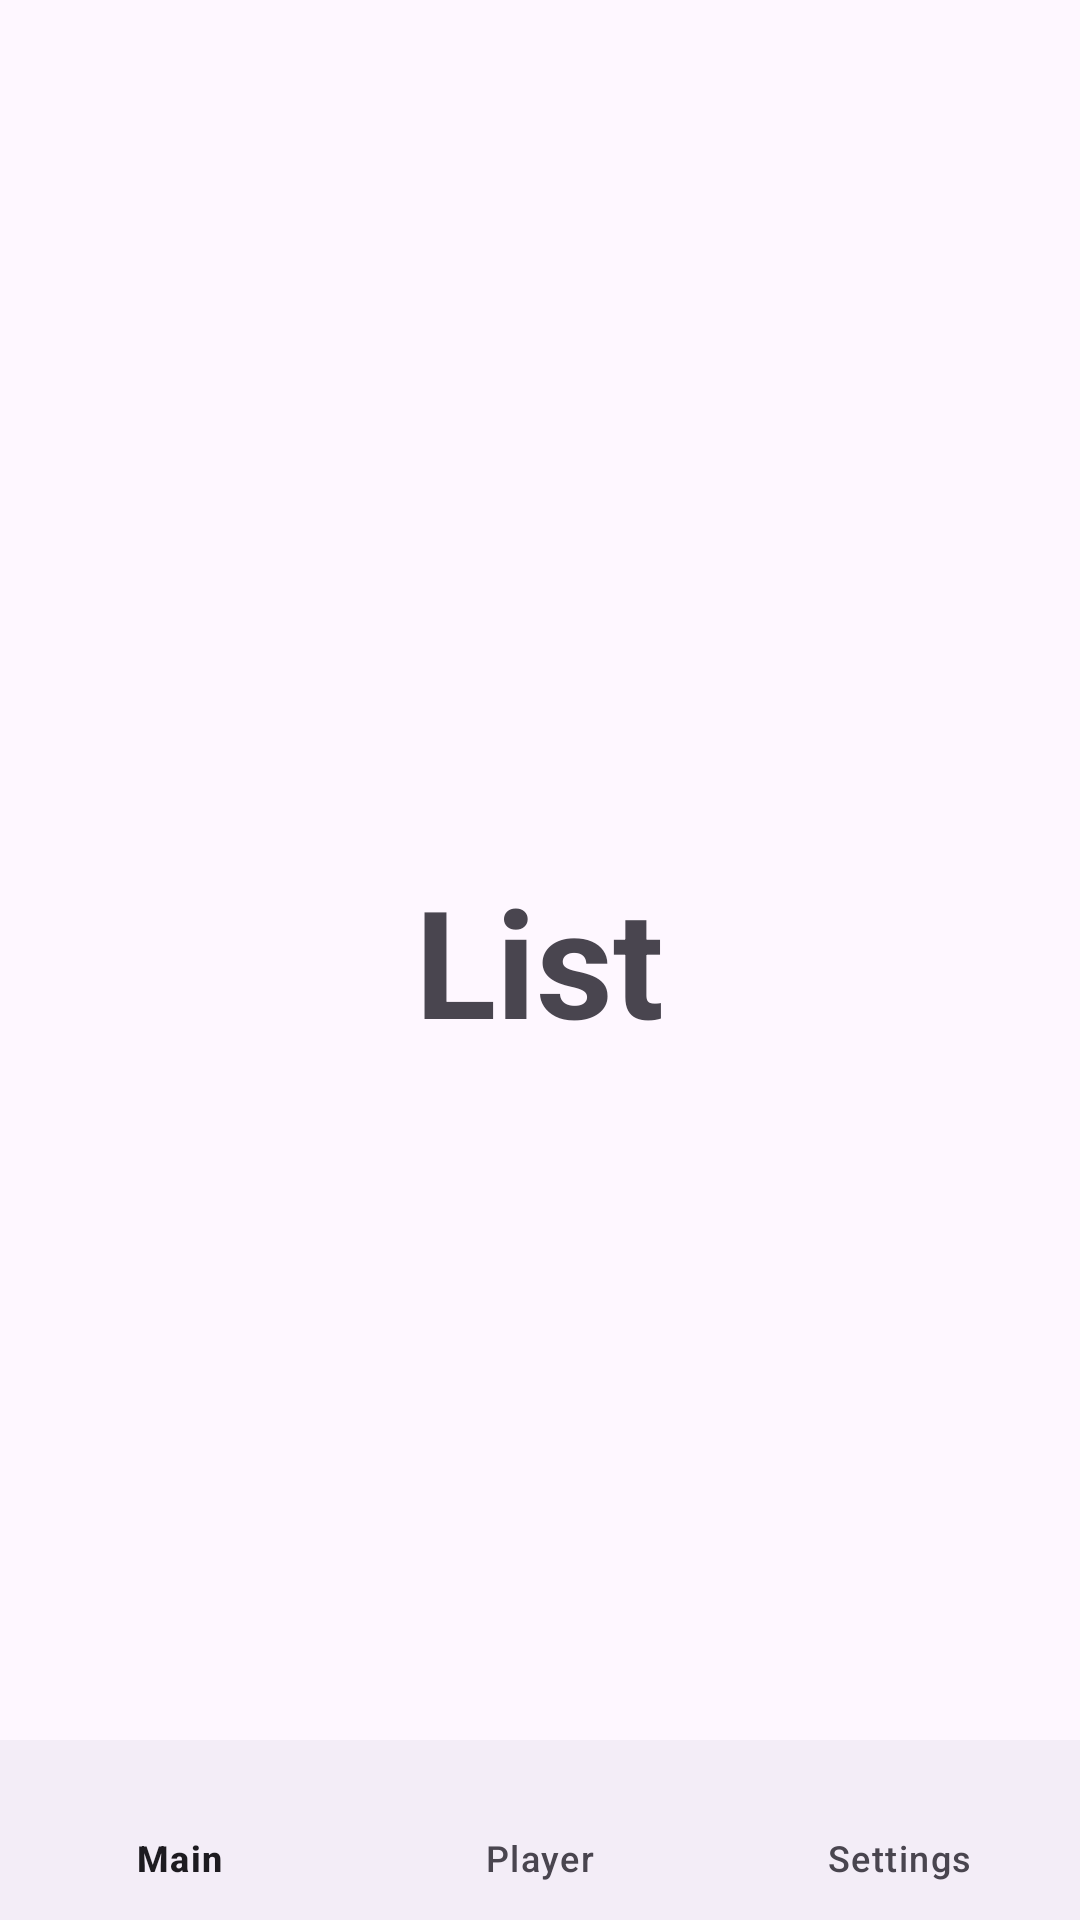

Produce the Android XML layout that renders to this screen, including the resource entries it uses.
<!-- AndroidManifest.xml: application theme Theme.Comp3018_cw1 -->
<!-- res/layout/activity_list.xml -->
<?xml version="1.0" encoding="utf-8"?>
<RelativeLayout
    xmlns:android="http://schemas.android.com/apk/res/android"
    xmlns:app="http://schemas.android.com/apk/res-auto"
    xmlns:tools="http://schemas.android.com/tools"
    android:layout_width="match_parent"
    android:layout_height="match_parent"
    tools:context=".ListActivity">

    <TextView
        android:layout_width="wrap_content"
        android:layout_height="wrap_content"
        android:text="List"
        android:textSize="50sp"
        android:textStyle="bold"
        android:layout_centerInParent="true"/>

    <com.google.android.material.bottomnavigation.BottomNavigationView
        android:id="@+id/bottom_navigation"
        android:layout_width="match_parent"
        android:layout_height="60dp"
        android:layout_alignParentBottom="true"
        app:menu="@menu/menu_navigation" />

</RelativeLayout>
<!-- resources referenced by this layout -->
<resources>
  <style name="Theme.Comp3018_cw1" parent="Base.Theme.Comp3018_cw1" />
  <style name="Base.Theme.Comp3018_cw1" parent="Theme.Material3.DayNight.NoActionBar">
          
          
      </style>
</resources>
